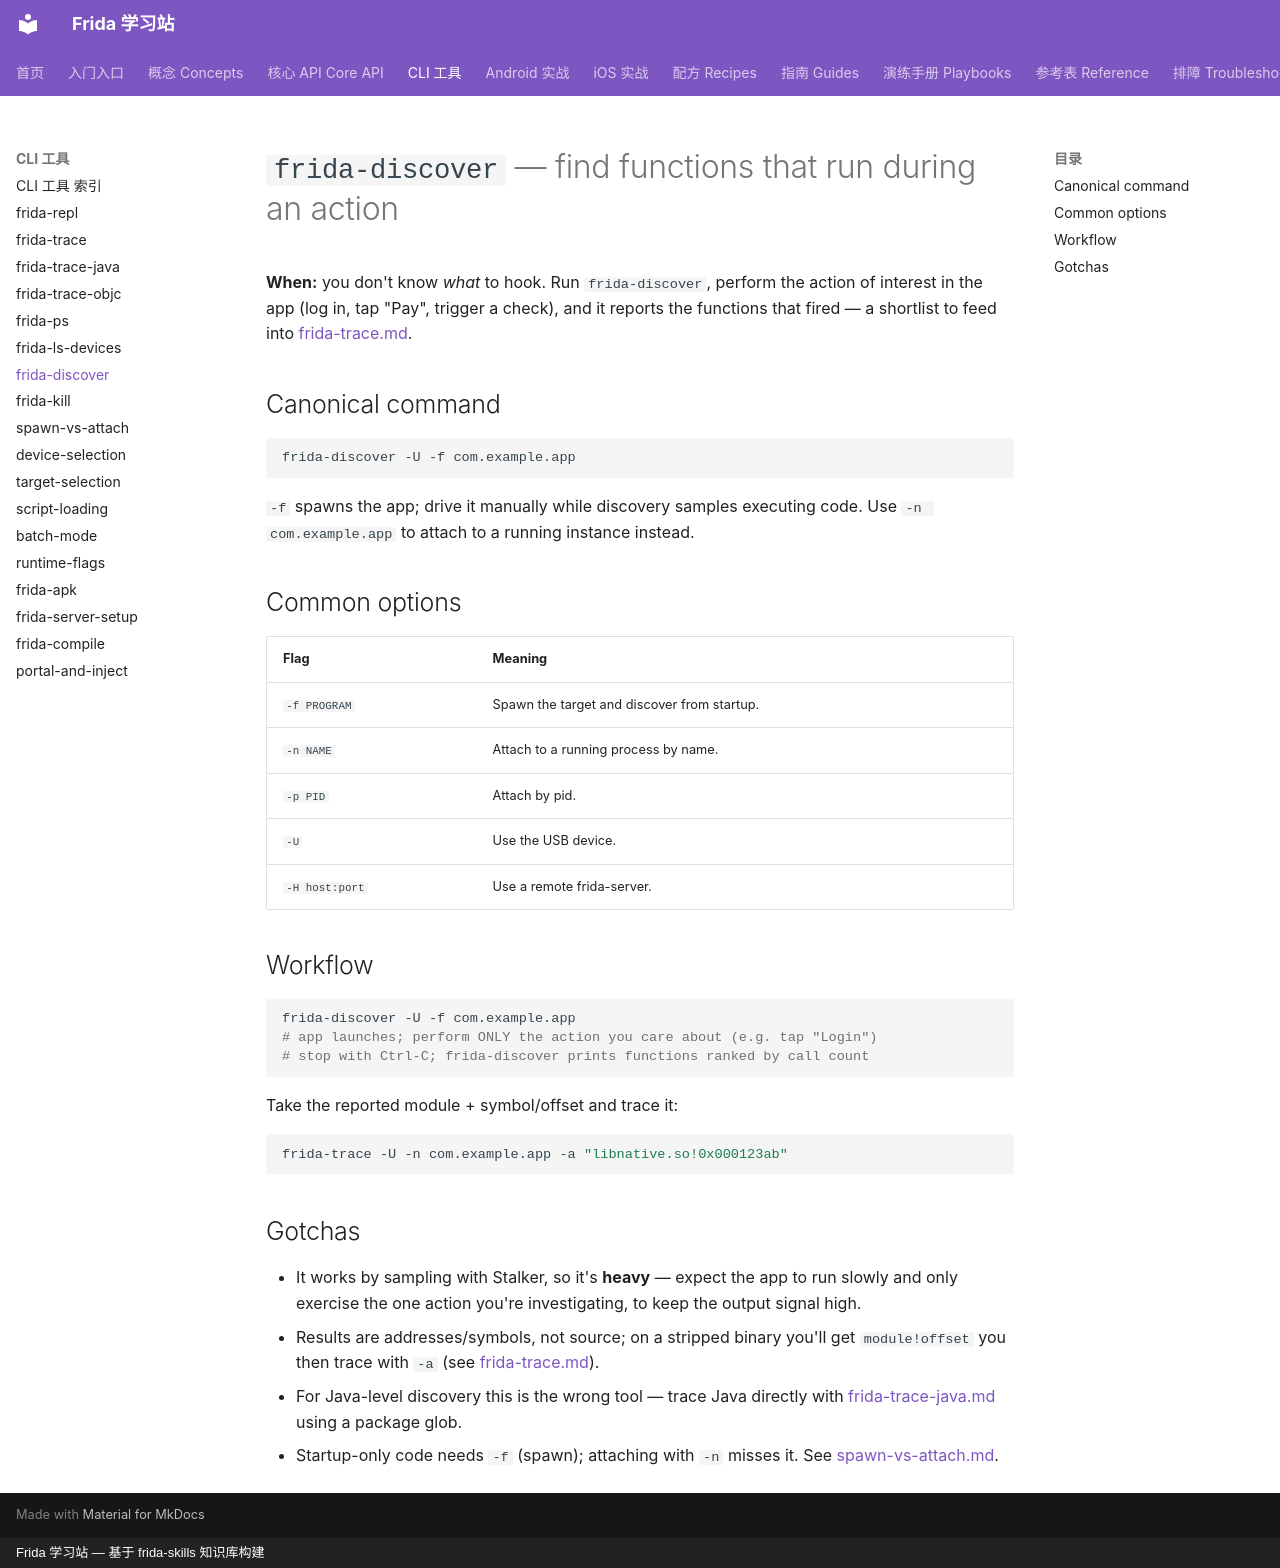

repository: android-security-engineer/frida-skills · page: references/cli/frida-discover/index.html · generator: mkdocs · copyright: Frida 学习站 — 基于 frida-skills 知识库构建

---
name: frida-discover
description: Use frida-discover to find which functions execute while you perform an action in the target, narrowing a huge binary down to the code paths worth hooking.
---

# `frida-discover` — find functions that run during an action

**When:** you don't know *what* to hook. Run `frida-discover`, perform the action of
interest in the app (log in, tap "Pay", trigger a check), and it reports the
functions that fired — a shortlist to feed into [frida-trace.md](frida-trace.md).

## Canonical command

```sh
frida-discover -U -f com.example.app
```

`-f` spawns the app; drive it manually while discovery samples executing code.
Use `-n com.example.app` to attach to a running instance instead.

## Common options

| Flag | Meaning |
| --- | --- |
| `-f PROGRAM` | Spawn the target and discover from startup. |
| `-n NAME` | Attach to a running process by name. |
| `-p PID` | Attach by pid. |
| `-U` | Use the USB device. |
| `-H host:port` | Use a remote frida-server. |

## Workflow

```sh
frida-discover -U -f com.example.app
# app launches; perform ONLY the action you care about (e.g. tap "Login")
# stop with Ctrl-C; frida-discover prints functions ranked by call count
```

Take the reported module + symbol/offset and trace it:

```sh
frida-trace -U -n com.example.app -a "libnative.so!0x000123ab"
```

## Gotchas

- It works by sampling with Stalker, so it's **heavy** — expect the app to run slowly
  and only exercise the one action you're investigating, to keep the output signal
  high.
- Results are addresses/symbols, not source; on a stripped binary you'll get
  `module!offset` you then trace with `-a` (see [frida-trace.md](frida-trace.md)).
- For Java-level discovery this is the wrong tool — trace Java directly with
  [frida-trace-java.md](frida-trace-java.md) using a package glob.
- Startup-only code needs `-f` (spawn); attaching with `-n` misses it. See
  [spawn-vs-attach.md](spawn-vs-attach.md).
